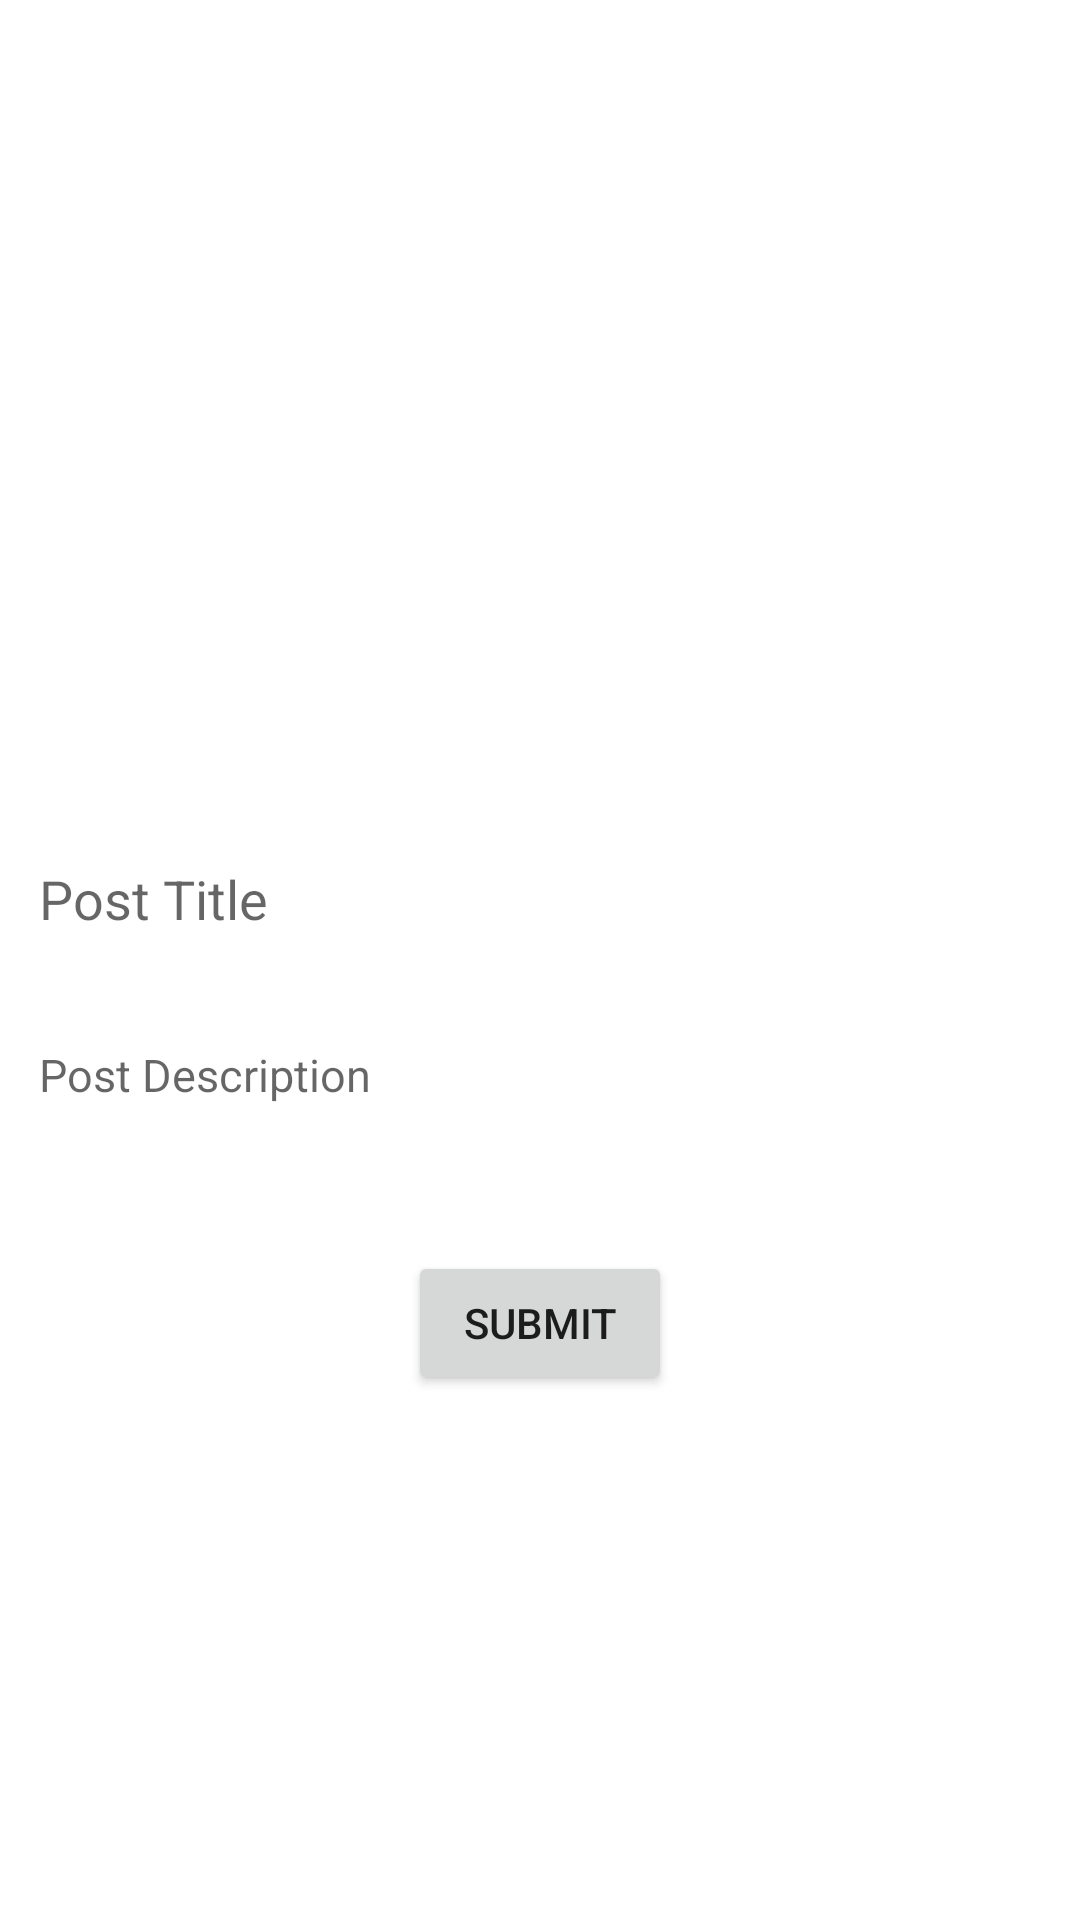

Reconstruct the res/layout file that produces this screen, plus the resources it refers to.
<!-- AndroidManifest.xml: application theme Theme.Blog_App_using_Firebase -->
<!-- res/layout/activity_add_post.xml -->
<?xml version="1.0" encoding="utf-8"?>
<androidx.constraintlayout.widget.ConstraintLayout xmlns:android="http://schemas.android.com/apk/res/android"
    xmlns:app="http://schemas.android.com/apk/res-auto"
    xmlns:tools="http://schemas.android.com/tools"
    android:layout_width="match_parent"
    android:layout_height="match_parent"
    tools:context=".AddPostActivity">

    <ImageButton
        android:id="@+id/imageButton"
        android:layout_width="250dp"
        android:layout_height="211dp"
        android:background="@drawable/ic_baseline_add_24"
        app:layout_constraintBottom_toBottomOf="parent"
        app:layout_constraintEnd_toEndOf="parent"
        app:layout_constraintStart_toStartOf="parent"
        app:layout_constraintTop_toTopOf="parent"
        app:layout_constraintVertical_bias="0.1"
        />

    <EditText
        android:id="@+id/postTitleEnter"
        android:background="@drawable/input_outline"
        android:layout_width="match_parent"
        android:layout_height="wrap_content"
        android:ems="10"
        android:textSize="18sp"
        android:inputType="textPersonName"
        android:hint="@string/post_title"
        android:padding="10sp"
        android:layout_margin="3dp"
        app:layout_constraintBottom_toBottomOf="parent"
        app:layout_constraintEnd_toEndOf="parent"
        app:layout_constraintHorizontal_bias="0.497"
        app:layout_constraintStart_toStartOf="parent"
        app:layout_constraintTop_toBottomOf="@+id/imageButton"
        app:layout_constraintVertical_bias="0.061" />

    <EditText
        android:id="@+id/postDescriptionEnter"
        android:layout_margin="3dp"
        android:background="@drawable/input_outline"
        android:layout_width="match_parent"
        android:layout_height="wrap_content"
        android:ems="10"
        android:textSize="15sp"
        android:padding="10sp"
        android:inputType="textPersonName"
        android:hint="@string/post_description"
        app:layout_constraintBottom_toBottomOf="parent"
        app:layout_constraintEnd_toEndOf="parent"
        app:layout_constraintHorizontal_bias="0.497"
        app:layout_constraintStart_toStartOf="parent"
        app:layout_constraintTop_toBottomOf="@+id/postTitleEnter"
        app:layout_constraintVertical_bias="0.049" />

    <Button
        android:id="@+id/submitButton"
        android:layout_width="wrap_content"
        android:layout_height="wrap_content"
        android:text="@string/submit"
        app:layout_constraintBottom_toBottomOf="parent"
        app:layout_constraintEnd_toEndOf="parent"
        app:layout_constraintStart_toStartOf="parent"
        app:layout_constraintTop_toBottomOf="@+id/postDescriptionEnter"
        app:layout_constraintVertical_bias="0.181" />

</androidx.constraintlayout.widget.ConstraintLayout>
<!-- resources referenced by this layout -->
<resources>
  <string name="post_description">Post Description</string>
  <string name="post_title">Post Title</string>
  <string name="submit">Submit</string>
  <style name="Theme.Blog_App_using_Firebase" parent="Theme.MaterialComponents.DayNight.DarkActionBar">
          
          <item name="colorPrimary">@color/purple_500</item>
          <item name="colorPrimaryVariant">@color/purple_700</item>
          <item name="colorOnPrimary">@color/white</item>
          
          <item name="colorSecondary">@color/teal_200</item>
          <item name="colorSecondaryVariant">@color/teal_700</item>
          <item name="colorOnSecondary">@color/black</item>
          
          <item name="android:statusBarColor" tools:targetApi="l">?attr/colorPrimaryVariant</item>
          
      </style>
  <!-- not gathered from this repository: default colours our renderer supplied (Android Studio template values) -->
  <color name="purple_500">#FF6200EE</color>
  <color name="purple_700">#FF3700B3</color>
  <color name="teal_200">#FF03DAC5</color>
  <color name="teal_700">#FF018786</color>
  <color name="black">#FF000000</color>
  <color name="white">#FFFFFFFF</color>
</resources>
